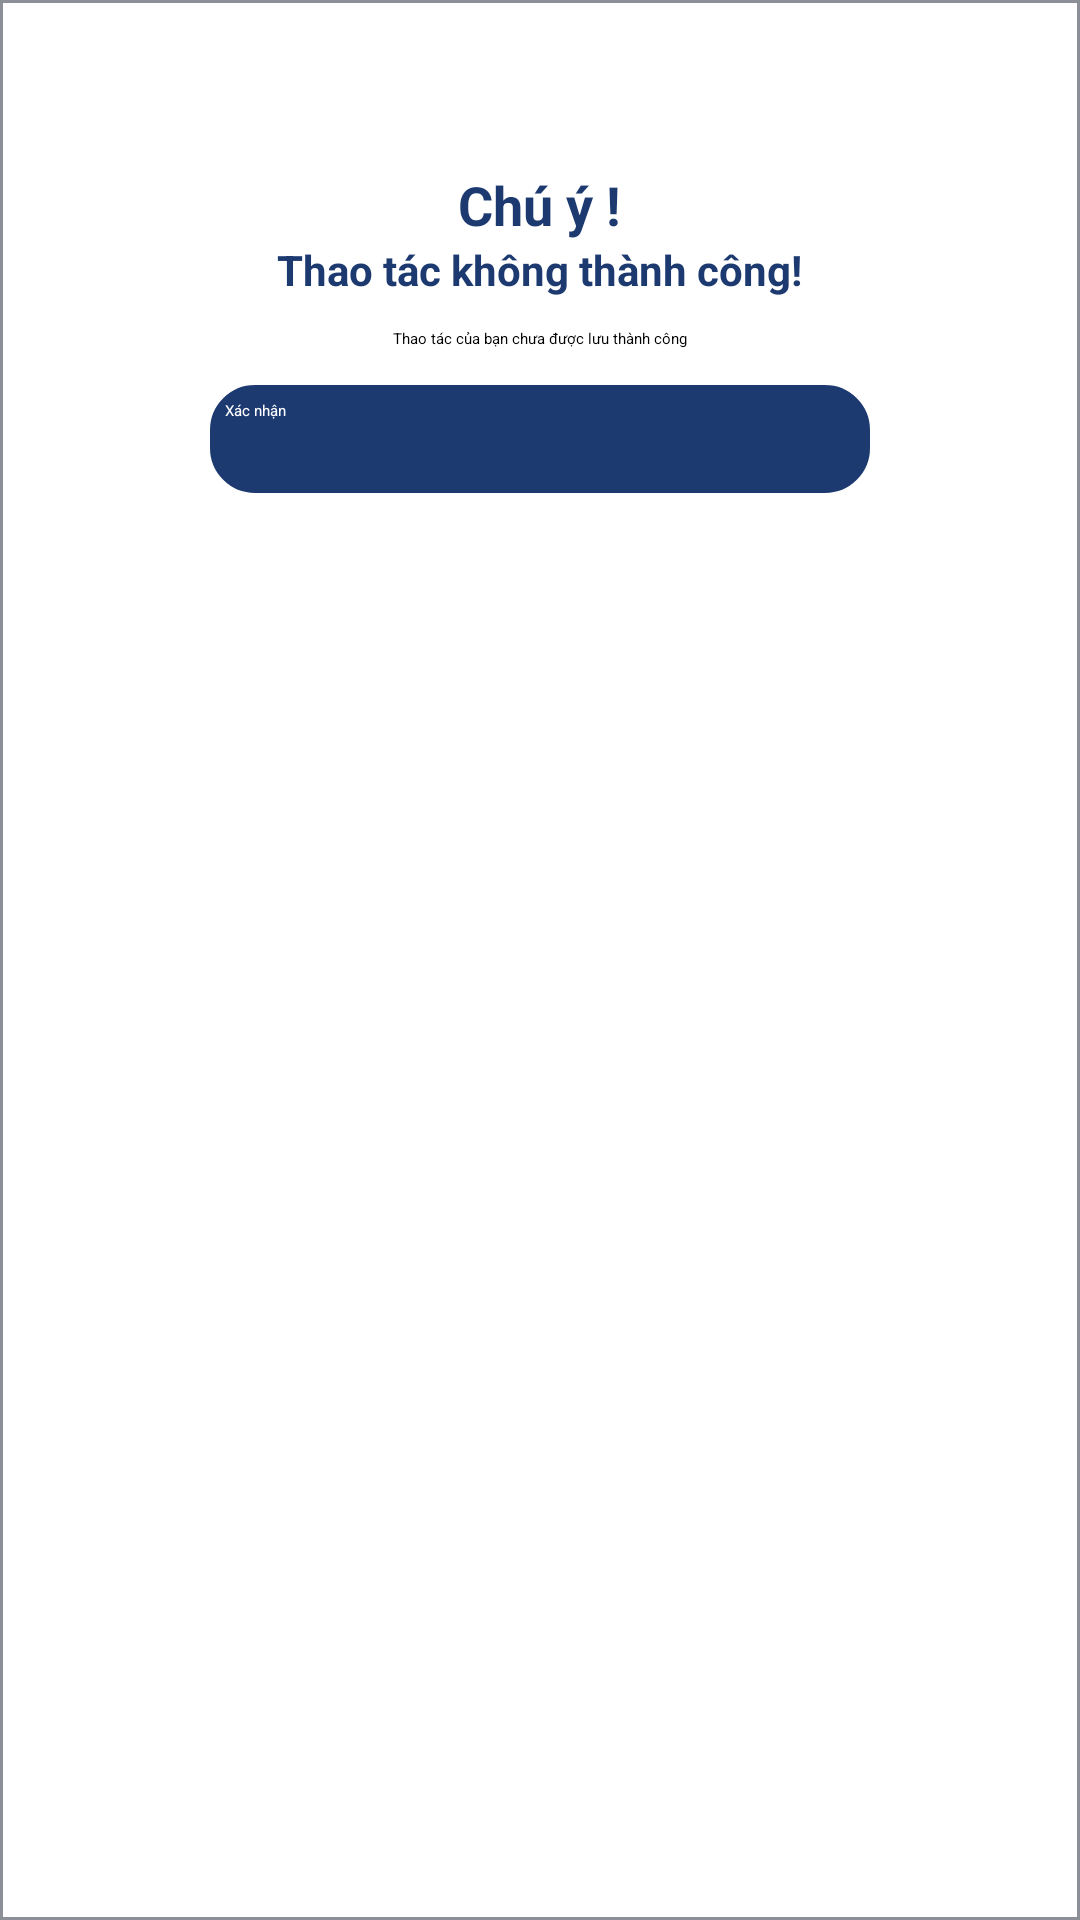

Here is an Android app screen rendered from its layout file. Give the layout XML and the strings, colors and styles it references.
<!-- AndroidManifest.xml: application theme Theme.PrudentialFinance -->
<!-- res/layout/notification_with_content.xml -->
<?xml version="1.0" encoding="utf-8"?>
<LinearLayout xmlns:android="http://schemas.android.com/apk/res/android"
    xmlns:tools="http://schemas.android.com/tools"
    android:layout_width="300dp"
    android:orientation="vertical"
    android:background="@drawable/notification_background"
    android:layout_height="wrap_content">

    <ImageView
        android:layout_marginTop="20sp"
        android:layout_gravity="center"
        android:src="@drawable/ic_baseline_info_24"
        android:layout_width="36sp"
        android:layout_height="36sp"
        tools:ignore="ContentDescription" />

    <TextView
        android:text="Chú ý !"
        android:textStyle="bold"
        android:textSize="18sp"
        android:textColor="@color/colorTheme"
        android:layout_gravity="center"
        android:layout_width="wrap_content"
        android:layout_height="wrap_content"
        tools:ignore="HardcodedText" />

    <TextView
        android:layout_gravity="center"
        android:textSize="14sp"
        android:textStyle="bold"
        android:textColor="@color/colorTheme"
        android:text="Thao tác không thành công!"
        android:layout_width="wrap_content"
        android:layout_height="wrap_content"
        tools:ignore="HardcodedText" />

    <Space
        android:layout_width="match_parent"
        android:layout_height="10sp"
        tools:ignore="SmallSp" />

    <TextView
        android:id="@+id/contentNotification"
        android:layout_gravity="center"
        android:textAlignment="center"
        android:text="Thao tác của bạn chưa được lưu thành công"
        android:layout_width="250sp"
        android:layout_height="wrap_content"/>

    <Space
        android:layout_width="match_parent"
        android:layout_height="10sp"
        tools:ignore="SmallSp" />

    <androidx.appcompat.widget.AppCompatButton
        android:layout_gravity="center"
        android:id="@+id/buttonDismiss"
        android:layout_width="224dp"
        android:layout_height="40sp"
        android:layout_marginBottom="25dp"
        android:background="@drawable/button_style_state"
        android:text="@string/confirm"
        android:textColor="@color/colorAlternativeText" />
</LinearLayout>
<!-- resources referenced by this layout -->
<resources>
  <color name="colorAlternativeText">#ffffff</color>
  <color name="colorTheme">#1D3A70</color>
  <!-- drawable button_style_state: vector/xml drawable (drawable, 2432 chars, omitted) -->
  <!-- drawable notification_background (drawable) -->
  <?xml version="1.0" encoding="utf-8"?>
  <shape xmlns:android="http://schemas.android.com/apk/res/android">
              <solid android:color="@color/backgroundWhite"/>
              <stroke android:color="@color/colorButtomNavigationMenuEnable" android:width="1dp"/>
  </shape>
  <string name="confirm">Xác nhận</string>
  <color name="backgroundWhite">#FFFFFFFF</color>
  <color name="colorButtomNavigationMenuEnable">#8D8F97</color>
</resources>
